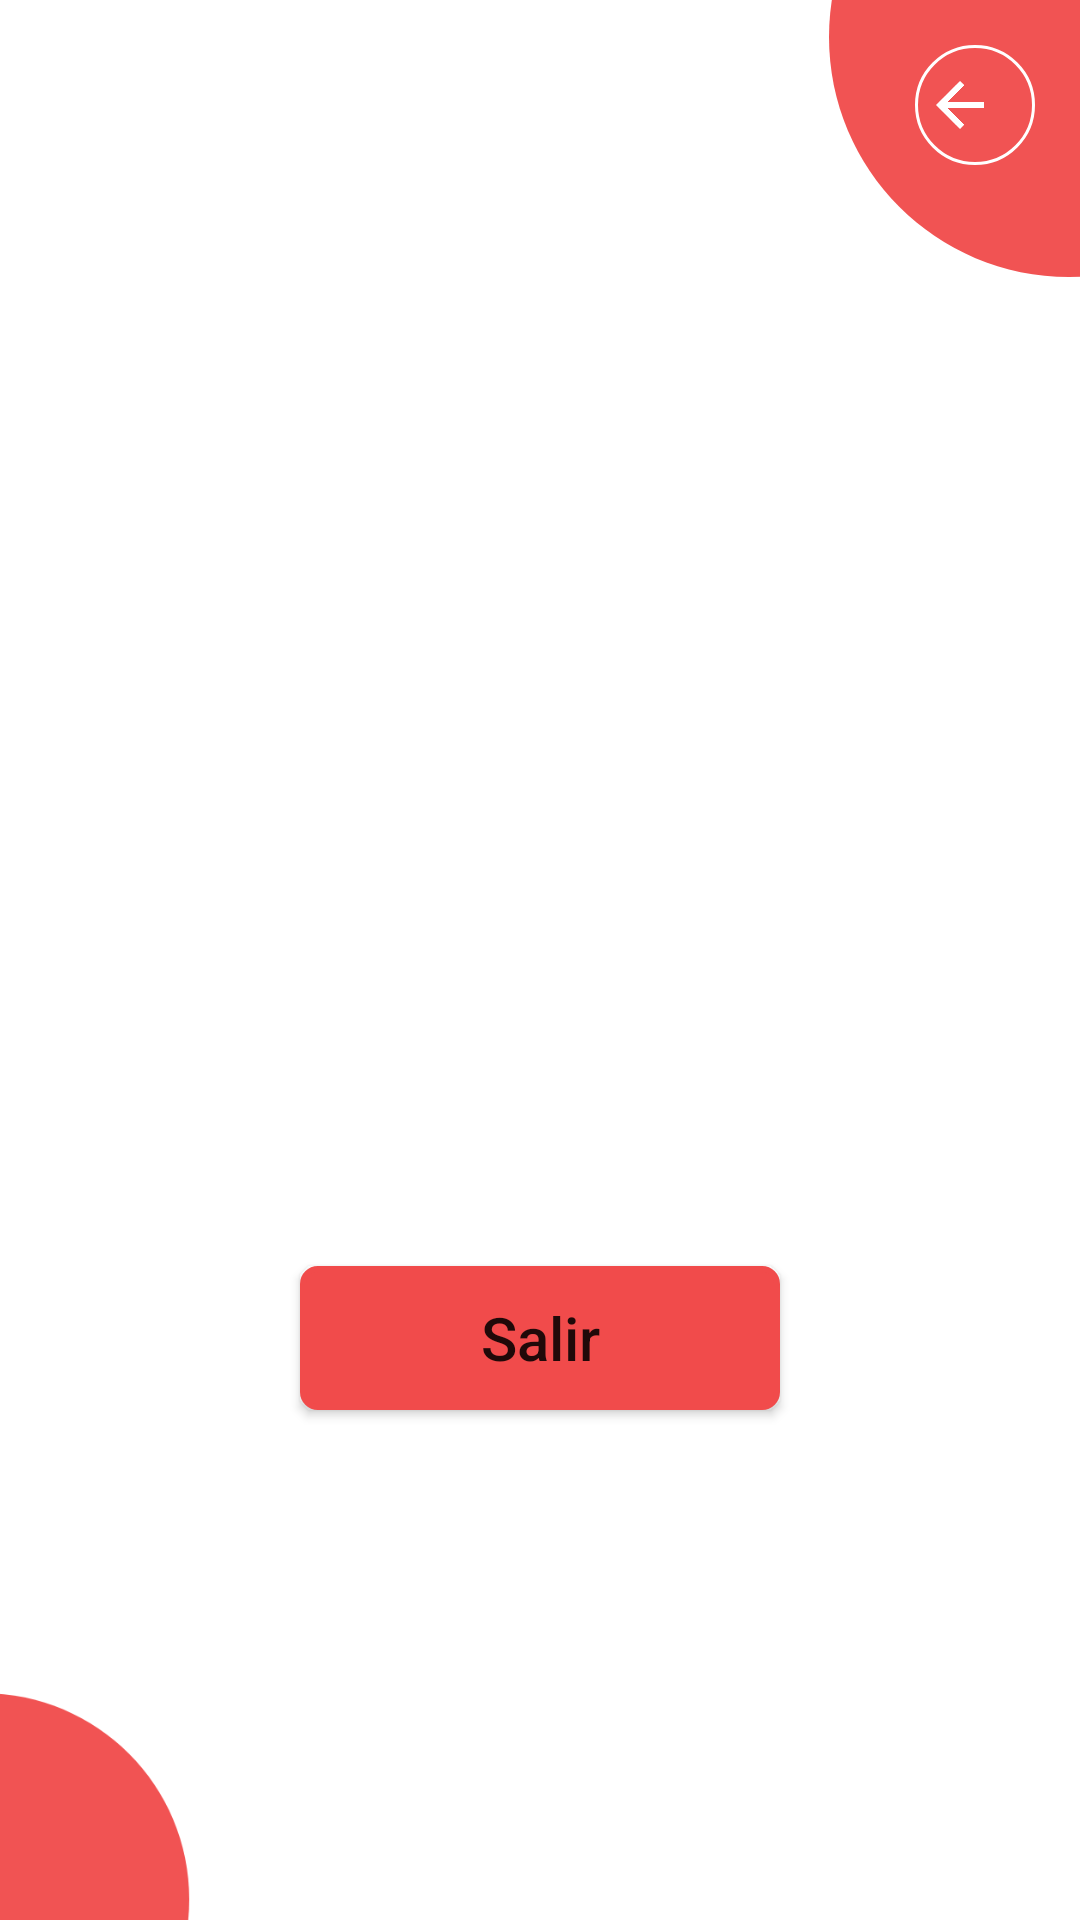

The Android layout XML behind this screen, and the referenced resources:
<!-- AndroidManifest.xml: application theme Theme.Corresponsal -->
<!-- res/layout/activity_vista_canselar.xml -->
<?xml version="1.0" encoding="utf-8"?>
<RelativeLayout xmlns:android="http://schemas.android.com/apk/res/android"
    xmlns:tools="http://schemas.android.com/tools"
    android:layout_width="match_parent"
    android:layout_height="match_parent"
    tools:context=".VistaCanselar">

    <include
        layout="@layout/activity_plantilla_admin"
        android:layout_width="match_parent"
        android:layout_height="match_parent"
        tools:layout_editor_absoluteX="39dp"
        tools:layout_editor_absoluteY="93dp" />

    <TextView
        android:id="@+id/salidaTextoCS"
        android:layout_width="match_parent"
        android:layout_height="40dp"
        android:layout_alignParentTop="true"
        android:layout_marginTop="200dp"
        android:textAlignment="center"
        android:textSize="30sp" />

    <ImageView
        android:id="@+id/imagenVIstacanselarCS"
        android:layout_width="match_parent"
        android:layout_height="200dp"
        android:layout_below="@+id/salidaTextoCS"
        android:layout_marginHorizontal="40dp"
        android:layout_marginTop="17dp" />

    <androidx.constraintlayout.utils.widget.MotionButton
        android:id="@+id/SsalirCS"
        android:layout_width="match_parent"
        android:layout_height="wrap_content"
        android:layout_alignParentBottom="true"
        android:layout_marginHorizontal="100dp"
        android:layout_marginBottom="170dp"
        android:textSize="20sp"
        android:background="@drawable/plantilla2rojo"
        android:text="@string/VistaCanselarBtnSalir" />


</RelativeLayout>
<!-- res/layout/activity_plantilla_admin.xml (included above) -->
<?xml version="1.0" encoding="utf-8"?>
<RelativeLayout xmlns:android="http://schemas.android.com/apk/res/android"
    xmlns:app="http://schemas.android.com/apk/res-auto"
    xmlns:tools="http://schemas.android.com/tools"
    android:layout_width="match_parent"
    android:layout_height="match_parent"
    android:background="#00000000"
    tools:context=".PlantillaAdmin">

    <ImageView
        android:id="@+id/imageView21"
        android:layout_width="205dp"
        android:layout_height="192dp"
        android:layout_alignParentTop="true"
        android:layout_alignParentEnd="true"
        android:layout_marginTop="-84dp"
        android:layout_marginEnd="-99dp"
        app:srcCompat="@drawable/ic_circle3" />

    <ImageView
        android:id="@+id/imageView31"
        android:layout_width="178dp"
        android:layout_height="165dp"
        android:layout_alignParentStart="true"
        android:layout_alignParentBottom="true"
        android:layout_marginStart="-95dp"
        android:layout_marginBottom="-76dp"
        app:srcCompat="@drawable/ic_circle3" />

    <TextView
        android:id="@+id/nombreAdmin"
        android:layout_width="305dp"
        android:layout_height="wrap_content"
        android:layout_alignParentStart="true"
        android:layout_alignParentTop="true"
        android:layout_marginStart="0dp"
        android:layout_marginTop="0dp"
        android:layout_marginEnd="0dp"
        android:padding="20dp"
        android:textStyle="bold"
        android:layout_toStartOf="@+id/imageView21"
        android:textColor="@color/rojo_def"
        android:textSize="30dp" />

    <ImageButton
        android:id="@+id/AdminOpciones"
        android:layout_width="40dp"
        android:layout_height="40dp"
        android:layout_alignParentTop="true"
        android:layout_alignParentEnd="true"
        android:layout_marginTop="15dp"
        android:layout_marginEnd="15dp"
        android:background="#00FFFFFF"
        app:srcCompat="@drawable/ic_baseline" />

    <ImageButton
        android:id="@+id/AdminAtras"
        android:layout_width="40dp"
        android:layout_height="40dp"
        android:layout_alignParentTop="true"
        android:layout_alignParentEnd="true"
        android:layout_marginTop="15dp"
        android:layout_marginEnd="15dp"
        android:background="@drawable/plantilla4"
        app:srcCompat="@drawable/ic_back" />

</RelativeLayout>
<!-- resources referenced by this layout -->
<resources>
  <color name="rojo_def">#F14B4B</color>
  <!-- drawable ic_back (drawable) -->
  <vector android:autoMirrored="true" android:height="24dp"
      android:tint="#FFFFFF" android:viewportHeight="24"
      android:viewportWidth="34" android:width="34dp" xmlns:android="http://schemas.android.com/apk/res/android">
      <path android:fillColor="@android:color/white" android:pathData="M20,11H7.83l5.59,-5.59L12,4l-8,8 8,8 1.41,-1.41L7.83,13H20v-2z"/>
  </vector>
  <!-- drawable ic_circle3 (drawable) -->
  <vector android:height="24dp" android:tint="#F15353"
      android:viewportHeight="24" android:viewportWidth="24"
      android:width="24dp" xmlns:android="http://schemas.android.com/apk/res/android">
      <path android:fillColor="@android:color/white" android:pathData="M12,2C6.47,2 2,6.47 2,12s4.47,10 10,10 10,-4.47 10,-10S17.53,2 12,2z"/>
  </vector>
  <!-- drawable plantilla2rojo (drawable-v24) -->
  <?xml version="1.0" encoding="utf-8"?>
  <shape xmlns:android="http://schemas.android.com/apk/res/android">
      <solid android:color= "#00FFFFFF"/>
      <corners android:radius="22dp"/>
      <solid android:color="@color/rojo_def"/>
      <corners android:radius="5dp"/>
      <stroke android:width="2dp"
          android:color="@color/rojo_def" />
  </shape>
  <!-- drawable plantilla4 (drawable) -->
  <?xml version="1.0" encoding="utf-8"?>
  <shape xmlns:android="http://schemas.android.com/apk/res/android">
      <solid android:color= "#00FFFFFF"/>
      <corners android:radius="22dp"/>
      <solid android:color="#00FFFFFF"/>
      <corners android:radius="22dp"/>
      <stroke android:width="1dp"
          android:color="@color/white" />
  </shape>
  <string name="VistaCanselarBtnSalir">Salir</string>
  <style name="Theme.Corresponsal" parent="Theme.MaterialComponents.DayNight.DarkActionBar">
          
          <item name="colorPrimary">@color/azul_def</item>
          <item name="colorPrimaryVariant">@color/azul_def</item>
          <item name="colorOnPrimary">@color/white</item>
          
          <item name="colorSecondary">@color/rojo_def</item>
          <item name="colorSecondaryVariant">@color/rojo_def</item>
          <item name="colorOnSecondary">@color/black</item>
          
          <item name="android:statusBarColor" tools:targetApi="l">?attr/colorPrimaryVariant</item>
          
          <item name="android:textAllCaps">false</item>
      </style>
  <color name="white">#FFFFFFFF</color>
  <color name="azul_def">#009CE4</color>
  <color name="black">#FF000000</color>
</resources>
